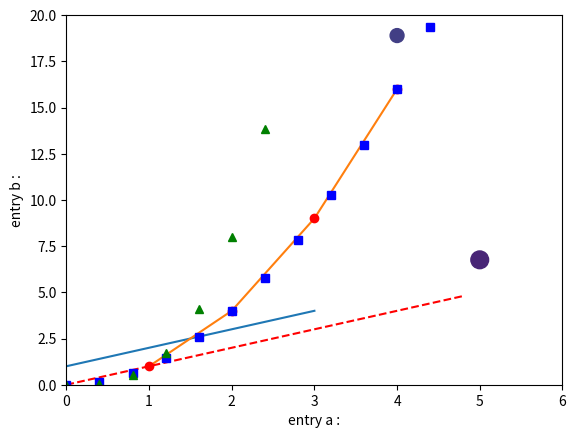
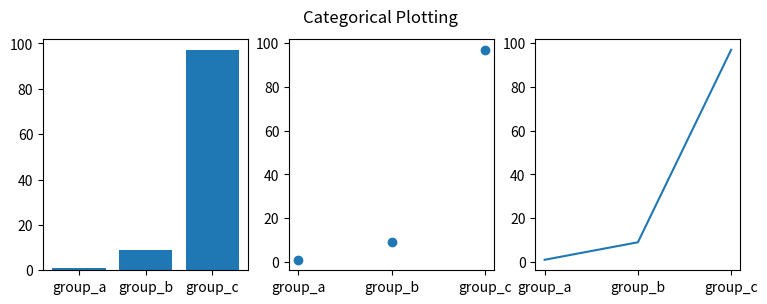

Write the Python code that produced these figures, in order.
#!/usr/bin/env python
# coding: utf-8

# # Generating visualizations with pyplot is very quick:
# 
# 

# In[11]:


import matplotlib.pyplot as plt
plt.plot([1, 2, 3, 4])
plt.ylabel('some numbers')
plt.show()





# You may be wondering why the x-axis ranges from 0-3 and the y-axis from 1-4. If you provide a single list or array to plot, matplotlib assumes it is a sequence of y values, and automatically generates the x values for you. Since python ranges start with 0, the default x vector has the same length as y but starts with 0. Hence the x data are [0, 1, 2, 3].
# 
# plot is a versatile function, and will take an arbitrary number of arguments. For example, to plot x versus y, you can write:
# 
# 

# In[13]:


plt.plot([1, 2, 3, 4], [1, 4, 9, 16])


# # Formatting the style of your plot
# 
# For every x, y pair of arguments, there is an optional third argument which is the format string that indicates the color and line type of the plot. The letters and symbols of the format string are from MATLAB, and you concatenate a color string with a line style string. The default format string is 'b-', which is a solid blue line. For example, to plot the above with red circles, you would issue
# 
# 

# In[14]:


plt.plot([1, 2, 3, 4], [1, 4, 9, 16], 'ro')
plt.axis([0, 6, 0, 20])
plt.show()


# See the plot documentation for a complete list of line styles and format strings. The axis function in the example above takes a list of [xmin, xmax, ymin, ymax] and specifies the viewport of the axes.
# 
# If matplotlib were limited to working with lists, it would be fairly useless for numeric processing. Generally, you will use numpy arrays. In fact, all sequences are converted to numpy arrays internally. The example below illustrates plotting several lines with different format styles in one function call using arrays.
# 
# 

# In[15]:


import numpy as np

# evenly sampled time at 200ms intervals
t = np.arange(0., 5., 0.4)

# red dashes, blue squares and green triangles
plt.plot(t, t, 'r--', t, t**2, 'bs', t, t**3, 'g^')
plt.show()


# # Plotting with keyword strings¶
# There are some instances where you have data in a format that lets you access particular variables with strings. For example, with numpy.recarray or pandas.DataFrame.
# 
# Matplotlib allows you provide such an object with the data keyword argument. If provided, then you may generate plots with the strings corresponding to these variables.
# 
# 

# In[16]:


data = {'a': np.arange(50),
        'c': np.random.randint(0, 50, 50),
        'd': np.random.randn(50)}
data['b'] = data['a'] + 10 * np.random.randn(50)
data['d'] = np.abs(data['d']) * 100

plt.scatter('a', 'b', c='c', s='d', data=data)
plt.xlabel('entry a :')
plt.ylabel('entry b :')
plt.show()


# # Plotting with categorical variables¶
# It is also possible to create a plot using categorical variables. Matplotlib allows you to pass categorical variables directly to many plotting functions. For example:
# 
# 

# In[17]:


names = ['group_a', 'group_b', 'group_c']
values = [1, 9, 97]

plt.figure(figsize=(9, 3))

plt.subplot(131)
plt.bar(names, values)
plt.subplot(132)
plt.scatter(names, values)
plt.subplot(133)
plt.plot(names, values)
plt.suptitle('Categorical Plotting')
plt.show()


# 

# In[ ]:





# In[ ]:





# In[ ]:




